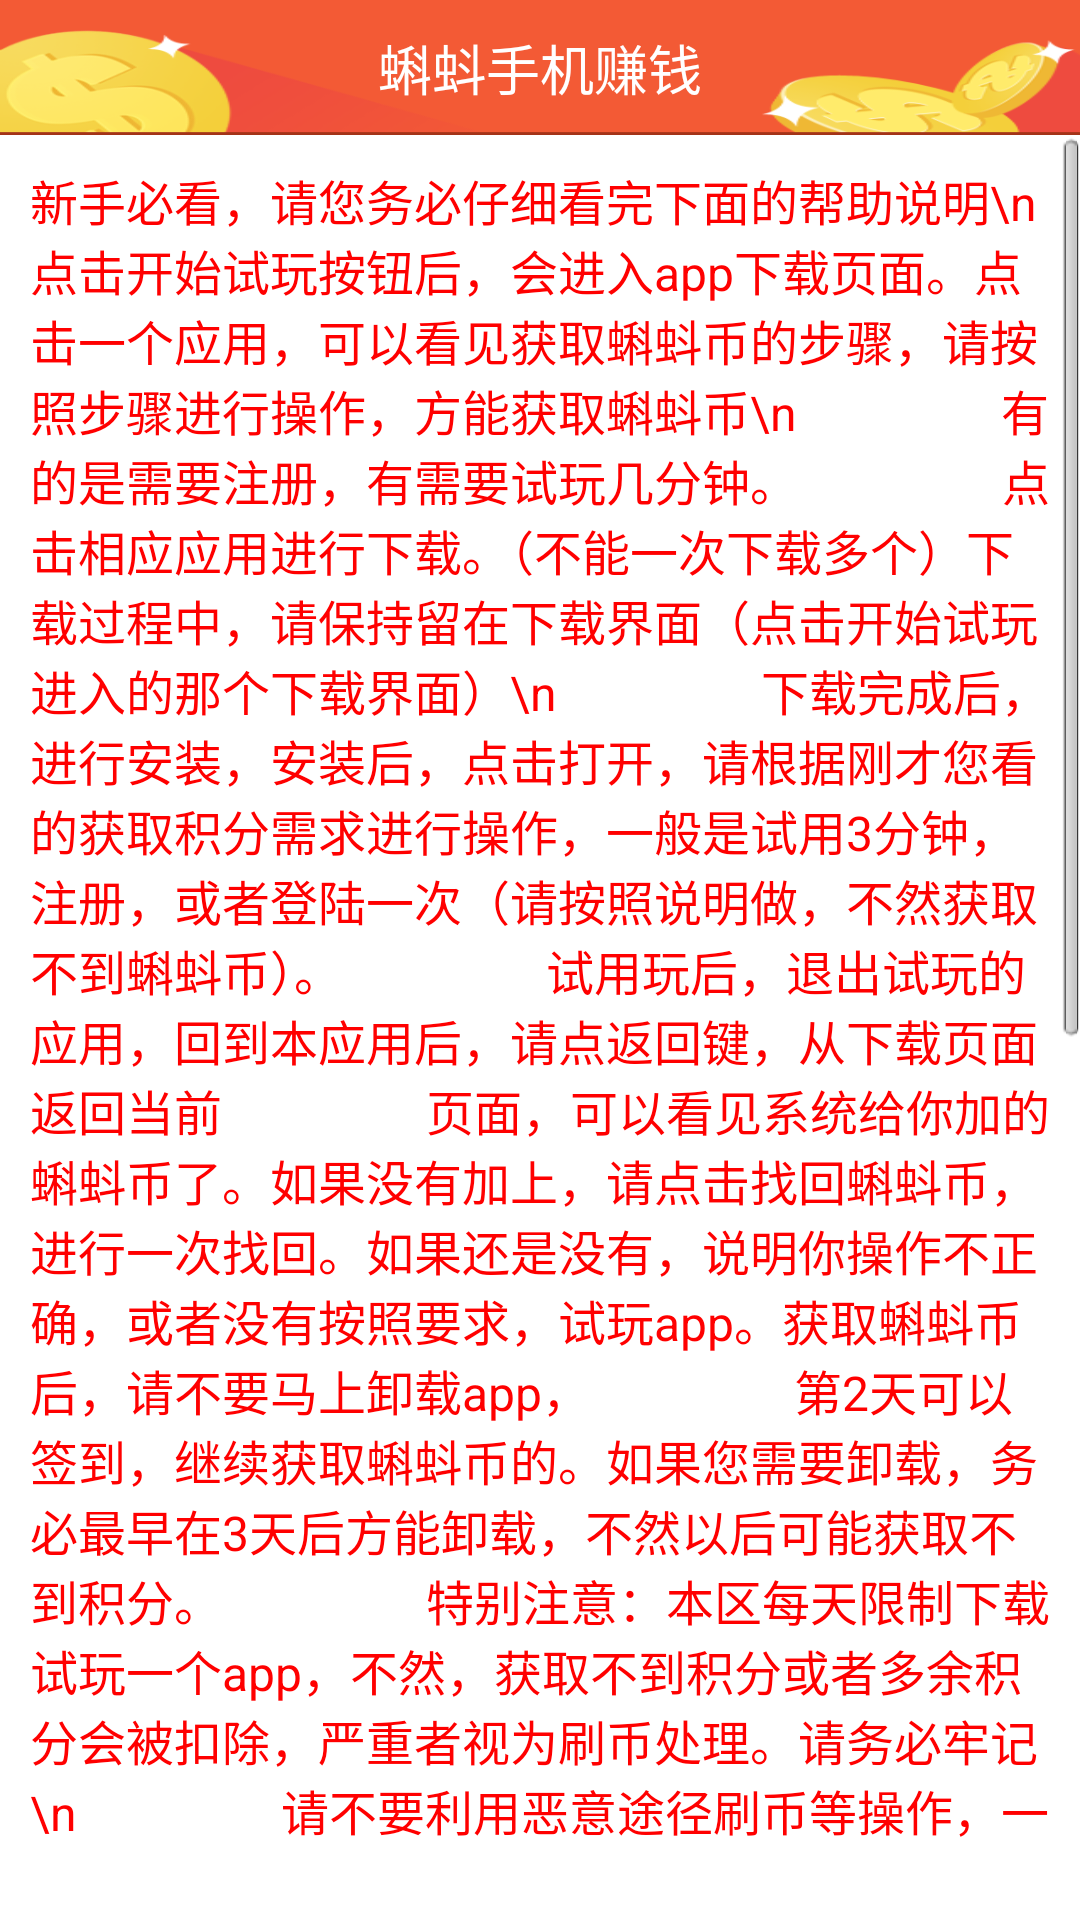

This screen was rendered from an Android layout file. Write that file and the resources it references.
<!-- AndroidManifest.xml: application theme android:Theme.NoTitleBar -->
<!-- res/layout/activity_playapp.xml -->
<?xml version="1.0" encoding="utf-8"?>
<RelativeLayout xmlns:android="http://schemas.android.com/apk/res/android"
    android:layout_width="match_parent"
    android:layout_height="match_parent"
    android:background="#ffffff"
    android:orientation="vertical" >

   
   <include 
       android:id="@+id/title"
       android:layout_height="45dp"
       android:layout_width="fill_parent"
       layout="@layout/activity_title"
       />
    <ScrollView
        android:layout_marginBottom="20dp"
        android:layout_below="@+id/title"
        android:layout_width="fill_parent"
        android:layout_height="fill_parent" >
        <RelativeLayout
            android:layout_width="fill_parent"
            android:layout_height="wrap_content" >
            <TextView
                android:layout_margin="10dp"
                android:id="@+id/text"
                android:text="新手必看，请您务必仔细看完下面的帮助说明\n
                点击开始试玩按钮后，会进入app下载页面。点击一个应用，可以看见获取蝌蚪币的步骤，请按照步骤进行操作，方能获取蝌蚪币\n
                有的是需要注册，有需要试玩几分钟。
                点击相应应用进行下载。（不能一次下载多个）下载过程中，请保持留在下载界面（点击开始试玩进入的那个下载界面）\n
                下载完成后，进行安装，安装后，点击打开，请根据刚才您看的获取积分需求进行操作，一般是试用3分钟，注册，或者登陆一次（请按照说明做，不然获取不到蝌蚪币）。
                试用玩后，退出试玩的应用，回到本应用后，请点返回键，从下载页面返回当前
                页面，可以看见系统给你加的蝌蚪币了。如果没有加上，请点击找回蝌蚪币，进行一次找回。如果还是没有，说明你操作不正确，或者没有按照要求，试玩app。获取蝌蚪币后，请不要马上卸载app，
                第2天可以签到，继续获取蝌蚪币的。如果您需要卸载，务必最早在3天后方能卸载，不然以后可能获取不到积分。
                特别注意：本区每天限制下载试玩一个app，不然，获取不到积分或者多余积分会被扣除，严重者视为刷币处理。请务必牢记\n
                请不要利用恶意途径刷币等操作，一经发现，直接封号，不予结算。 适合您的app，您可以保留使用，是在不喜欢的app，请您务必最早在3天后才能卸载。
                "
                android:textSize="16sp"
                android:textColor="#ff0000"
                android:layout_width="fill_parent"
                android:layout_height="wrap_content" />
            <ImageView 
                android:id="@+id/image"
                android:layout_below="@+id/text"
                android:layout_width="fill_parent"
                android:layout_height="wrap_content"
                android:src="@drawable/wanpu"
                />
            <TextView 
                 android:textSize="16sp"
                android:textColor="#ff0000"
                android:layout_below="@+id/image"
                android:layout_height="wrap_content"
                android:layout_width="fill_parent"
                android:text="如上图所示，虚线框里面的1,2两项即为获取蝌蚪币的步骤"
                />
           
        </RelativeLayout>
    </ScrollView>
   <Button 
                android:layout_alignParentBottom="true"
                android:padding="5dp"
                android:background="@drawable/tuichu_selector"
                android:layout_marginTop="10dp"
                android:layout_centerHorizontal="true"
                android:layout_height="wrap_content"
                android:layout_width="wrap_content"
                android:textSize="16sp"
                android:textColor="@color/whilt"
                android:text="开始赚钱"
                android:onClick="startGetMoney"
                />
</RelativeLayout>
<!-- res/layout/activity_title.xml (included above) -->
<?xml version="1.0" encoding="utf-8"?>
<FrameLayout xmlns:android="http://schemas.android.com/apk/res/android"
    android:layout_width="match_parent"
    android:layout_height="wrap_content"
    android:background="@drawable/topbar_bk"
     >

    
    <Button
        android:text="返回"
        android:textColor="@color/whilt"
        android:onClick="back"
        android:visibility="gone"
       android:background="@drawable/back_selector"
        android:id="@id/title_bt_left"
        android:layout_width="60dp"
        android:layout_height="30dp"
        android:layout_gravity="left|center_vertical"
        android:layout_margin="8dp"
        android:gravity="center"
        android:textSize="12sp" />
    <TextView
        android:id="@id/title_text"
        android:layout_width="wrap_content"
        android:layout_height="wrap_content"
        android:layout_gravity="center"
        android:gravity="center"
        android:text="@string/app_name"
        android:textColor="@color/whilt"
        android:textSize="18sp" />

    <Button
        android:id="@id/title_bt_right"
        android:layout_width="wrap_content"
        android:layout_height="wrap_content"
        android:layout_gravity="right|center_vertical"
        android:layout_margin="3dp"
        android:background="#00000000"
        android:gravity="center"
        android:textSize="12sp" />

</FrameLayout>
<!-- resources referenced by this layout -->
<resources>
  <color name="whilt">#ffffff</color>
  <!-- drawable back_selector (drawable) -->
  <?xml version="1.0" encoding="utf-8"?>
  
  <selector xmlns:android="http://schemas.android.com/apk/res/android" >
      <item android:state_pressed="true" android:drawable="@drawable/andone_btn_red_p"></item>
       <item android:drawable="@drawable/andone_btn_red_n"></item>
  </selector>
  <!-- drawable topbar_bk: png bitmap (drawable-hdpi, 23726 bytes) -->
  <!-- drawable wanpu: png bitmap (drawable-xhdpi, 174068 bytes) -->
  <string name="app_name">蝌蚪手机赚钱</string>
</resources>
